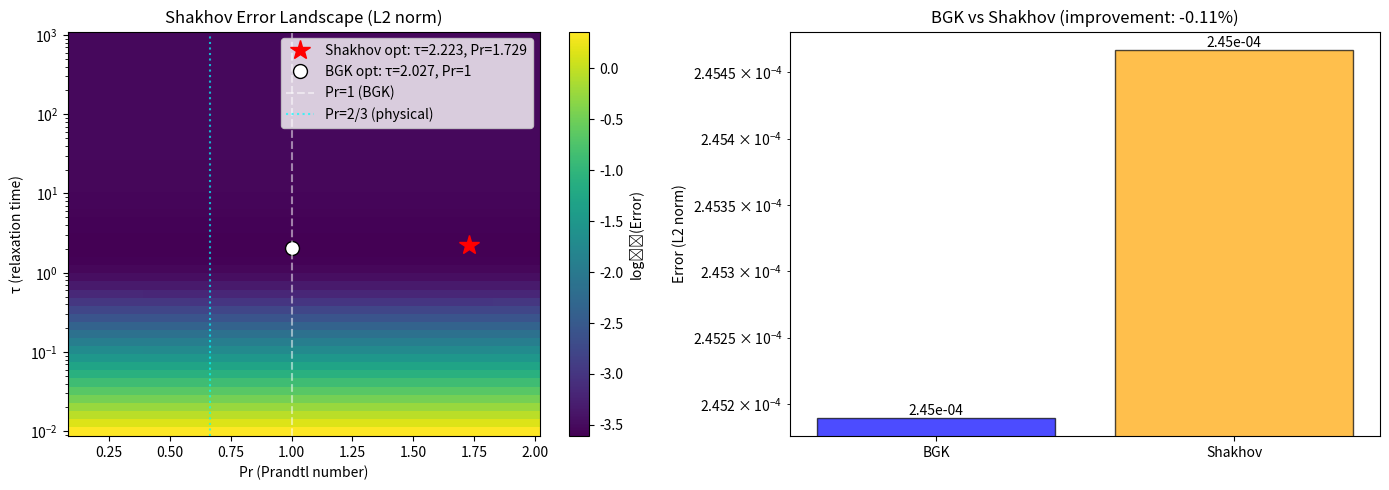

The matplotlib source for this figure: (Note: this script raises an exception after producing the figure.)
#!/usr/bin/env python3
"""
Optimize Shakhov model to approximate Landau collision.

Shakhov model:
    Q_Shakhov = (f_S - f) / τ

where f_S is the Shakhov distribution that corrects the heat flux:
    f_S = f_M * [1 + (1-Pr) * c * q / (p * T) * (c²/(2T) - 3/2)]

In 1D velocity space:
    - c = v - u (peculiar velocity)
    - q = ∫ c * (c²/2) * f dv (heat flux)
    - p = ρ * T (pressure)

The Shakhov model introduces:
    - Pr: Prandtl number (physical value ~2/3 for monatomic gases)

Optimization finds optimal (τ, Pr) that minimize:
    ||Q_Shakhov - Q_Landau||

When Pr = 1, Shakhov reduces to standard BGK.
"""

import numpy as np
from scipy.optimize import minimize, minimize_scalar
from typing import Tuple, Dict, Optional
import matplotlib.pyplot as plt


def compute_maxwellian(rho: np.ndarray, u: np.ndarray, T: np.ndarray,
                       v: np.ndarray) -> np.ndarray:
    """
    Compute Maxwellian distribution f_M(x, v).

    Args:
        rho: Density, shape (N_x,)
        u: Mean velocity, shape (N_x,)
        T: Temperature, shape (N_x,)
        v: Velocity grid, shape (N_v,)

    Returns:
        f_M: Maxwellian, shape (N_x, N_v)
    """
    T_safe = np.maximum(T, 1e-10)
    return (rho[:, None] / np.sqrt(2 * np.pi * T_safe[:, None]) *
            np.exp(-(v[None, :] - u[:, None])**2 / (2 * T_safe[:, None])))


def compute_moments(f: np.ndarray, v: np.ndarray, dv: float) -> Tuple[np.ndarray, np.ndarray, np.ndarray]:
    """
    Compute moments (ρ, u, T) from distribution function.

    Args:
        f: Distribution function, shape (N_x, N_v)
        v: Velocity grid, shape (N_v,)
        dv: Velocity grid spacing

    Returns:
        rho: Density, shape (N_x,)
        u: Mean velocity, shape (N_x,)
        T: Temperature, shape (N_x,)
    """
    # Trapezoidal weights
    w = np.ones(len(v)) * dv
    w[0] = dv / 2
    w[-1] = dv / 2

    rho = np.sum(f * w, axis=1)
    rho = np.maximum(rho, 1e-16)

    momentum = np.sum(f * v * w, axis=1)
    u = momentum / rho

    energy = np.sum(f * v**2 * w, axis=1)
    T = np.maximum((energy / rho) - u**2, 1e-10)

    return rho, u, T


def compute_heat_flux(f: np.ndarray, v: np.ndarray, dv: float,
                      u: np.ndarray) -> np.ndarray:
    """
    Compute heat flux q = ∫ c * (c²/2) * f dv in 1D.

    Args:
        f: Distribution function, shape (N_x, N_v)
        v: Velocity grid, shape (N_v,)
        dv: Velocity grid spacing
        u: Mean velocity, shape (N_x,)

    Returns:
        q: Heat flux, shape (N_x,)
    """
    # Trapezoidal weights
    w = np.ones(len(v)) * dv
    w[0] = dv / 2
    w[-1] = dv / 2

    # Peculiar velocity: c = v - u
    c = v[None, :] - u[:, None]  # Shape (N_x, N_v)

    # Heat flux: q = ∫ c * (c²/2) * f dv = (1/2) ∫ c³ * f dv
    q = 0.5 * np.sum(c**3 * f * w, axis=1)

    return q


def compute_shakhov_distribution(rho: np.ndarray, u: np.ndarray, T: np.ndarray,
                                  q: np.ndarray, v: np.ndarray,
                                  Pr: float) -> np.ndarray:
    """
    Compute Shakhov distribution with heat flux correction.

    f_S = f_M * [1 + (1-Pr) * c * q / (p * T) * (c²/(2T) - 3/2)]

    For 1D, using the form that preserves mass, momentum, energy,
    and gives the correct heat flux.

    Args:
        rho: Density, shape (N_x,)
        u: Mean velocity, shape (N_x,)
        T: Temperature, shape (N_x,)
        q: Heat flux, shape (N_x,)
        v: Velocity grid, shape (N_v,)
        Pr: Prandtl number

    Returns:
        f_S: Shakhov distribution, shape (N_x, N_v)
    """
    T_safe = np.maximum(T, 1e-10)
    p = rho * T_safe  # Pressure

    # Maxwellian
    f_M = compute_maxwellian(rho, u, T_safe, v)

    # Peculiar velocity
    c = v[None, :] - u[:, None]  # Shape (N_x, N_v)

    # Shakhov correction factor
    # S = (1-Pr) * c * q / (p * T) * (c²/(2T) - 3/2)
    # In 1D, the factor 3/2 comes from (D+2)/2 where D=1
    correction = ((1 - Pr) * c * q[:, None] / (p[:, None] * T_safe[:, None]) *
                  (c**2 / (2 * T_safe[:, None]) - 1.5))

    f_S = f_M * (1 + correction)

    # Ensure non-negative (Shakhov can go negative for large deviations)
    # f_S = np.maximum(f_S, 0)

    return f_S


def compute_bgk_error(f: np.ndarray, Q_target: np.ndarray,
                      rho: np.ndarray, u: np.ndarray, T: np.ndarray,
                      v: np.ndarray, tau: float,
                      norm: str = 'L2') -> float:
    """
    Compute error between BGK operator and target collision operator.
    """
    f_eq = compute_maxwellian(rho, u, T, v)
    Q_bgk = (f_eq - f) / tau
    residual = Q_bgk - Q_target

    if norm == 'L2':
        return np.mean(residual**2)
    elif norm == 'L1':
        return np.mean(np.abs(residual))
    elif norm == 'Linf':
        return np.max(np.abs(residual))
    else:
        raise ValueError(f"Unknown norm: {norm}")


def compute_shakhov_error(f: np.ndarray, Q_target: np.ndarray,
                          rho: np.ndarray, u: np.ndarray, T: np.ndarray,
                          q: np.ndarray, v: np.ndarray,
                          tau: float, Pr: float,
                          norm: str = 'L2') -> float:
    """
    Compute error between Shakhov operator and target collision operator.

    Args:
        f: Distribution function, shape (N_x, N_v)
        Q_target: Target collision operator (e.g., Landau), shape (N_x, N_v)
        rho, u, T: Moments
        q: Heat flux
        v: Velocity grid
        tau: Relaxation time
        Pr: Prandtl number
        norm: 'L2', 'L1', or 'Linf'

    Returns:
        error: Scalar error value
    """
    f_S = compute_shakhov_distribution(rho, u, T, q, v, Pr)
    Q_shakhov = (f_S - f) / tau
    residual = Q_shakhov - Q_target

    if norm == 'L2':
        return np.mean(residual**2)
    elif norm == 'L1':
        return np.mean(np.abs(residual))
    elif norm == 'Linf':
        return np.max(np.abs(residual))
    else:
        raise ValueError(f"Unknown norm: {norm}")


def optimize_bgk_tau(f: np.ndarray, Q_target: np.ndarray,
                     rho: np.ndarray, u: np.ndarray, T: np.ndarray,
                     v: np.ndarray, tau_range: Tuple[float, float] = (0.01, 1000),
                     norm: str = 'L2') -> Dict:
    """
    Find optimal τ for standard BGK.
    """
    f_eq = compute_maxwellian(rho, u, T, v)
    f_neq = f_eq - f

    if norm == 'L2':
        A = np.mean(f_neq**2)
        B = np.mean(f_neq * Q_target)

        if B > 0 and A > 0:
            tau_opt_analytical = A / B
            tau_opt = np.clip(tau_opt_analytical, tau_range[0], tau_range[1])
        else:
            err_low = compute_bgk_error(f, Q_target, rho, u, T, v, tau_range[0], norm)
            err_high = compute_bgk_error(f, Q_target, rho, u, T, v, tau_range[1], norm)
            tau_opt = tau_range[0] if err_low < err_high else tau_range[1]

        error = compute_bgk_error(f, Q_target, rho, u, T, v, tau_opt, norm)
        return {'tau_opt': tau_opt, 'error': error, 'norm': norm}
    else:
        def objective(log_tau):
            tau = np.exp(log_tau)
            return compute_bgk_error(f, Q_target, rho, u, T, v, tau, norm)

        result = minimize_scalar(objective,
                                 bounds=(np.log(tau_range[0]), np.log(tau_range[1])),
                                 method='bounded')
        tau_opt = np.exp(result.x)
        error = result.fun
        return {'tau_opt': tau_opt, 'error': error, 'norm': norm}


def optimize_shakhov(f: np.ndarray, Q_target: np.ndarray,
                     rho: np.ndarray, u: np.ndarray, T: np.ndarray,
                     v: np.ndarray, dv: float,
                     tau_range: Tuple[float, float] = (0.01, 1000),
                     Pr_range: Tuple[float, float] = (0.1, 2.0),
                     norm: str = 'L2',
                     n_grid: int = 50) -> Dict:
    """
    Find optimal (τ, Pr) for Shakhov model.

    Args:
        f: Distribution function, shape (N_x, N_v)
        Q_target: Target collision operator (e.g., Landau), shape (N_x, N_v)
        rho, u, T: Moments
        v: Velocity grid
        dv: Velocity spacing
        tau_range: Search range for τ
        Pr_range: Search range for Prandtl number
        norm: 'L2', 'L1', or 'Linf'
        n_grid: Number of grid points for initial search

    Returns:
        Dictionary with optimal (τ, Pr), error, and comparison with BGK
    """
    # Compute heat flux
    q = compute_heat_flux(f, v, dv, u)

    # Grid search for initial guess
    tau_grid = np.logspace(np.log10(tau_range[0]), np.log10(tau_range[1]), n_grid)
    Pr_grid = np.linspace(Pr_range[0], Pr_range[1], n_grid)

    error_grid = np.zeros((n_grid, n_grid))
    for i, tau in enumerate(tau_grid):
        for j, Pr in enumerate(Pr_grid):
            error_grid[i, j] = compute_shakhov_error(f, Q_target, rho, u, T, q,
                                                      v, tau, Pr, norm)

    # Find best grid point
    min_idx = np.unravel_index(np.argmin(error_grid), error_grid.shape)
    tau_init = tau_grid[min_idx[0]]
    Pr_init = Pr_grid[min_idx[1]]

    # Refine with local optimization
    def objective(params):
        log_tau, Pr = params
        tau = np.exp(log_tau)
        return compute_shakhov_error(f, Q_target, rho, u, T, q, v, tau, Pr, norm)

    result = minimize(objective,
                      x0=[np.log(tau_init), Pr_init],
                      bounds=[(np.log(tau_range[0]), np.log(tau_range[1])),
                              (Pr_range[0], Pr_range[1])],
                      method='L-BFGS-B')

    tau_opt = np.exp(result.x[0])
    Pr_opt = result.x[1]
    error_shakhov = result.fun

    # Compare with standard BGK (Pr = 1)
    bgk_result = optimize_bgk_tau(f, Q_target, rho, u, T, v, tau_range, norm)

    return {
        'tau_opt': tau_opt,
        'Pr_opt': Pr_opt,
        'error_shakhov': error_shakhov,
        'error_bgk': bgk_result['error'],
        'tau_bgk': bgk_result['tau_opt'],
        'improvement': (bgk_result['error'] - error_shakhov) / bgk_result['error'] * 100,
        'error_grid': error_grid,
        'tau_grid': tau_grid,
        'Pr_grid': Pr_grid,
        'heat_flux': q,
        'norm': norm
    }


def optimize_shakhov_trajectory(f_trajectory: np.ndarray,
                                 Q_trajectory: np.ndarray,
                                 v: np.ndarray, dv: float,
                                 times: np.ndarray,
                                 tau_range: Tuple[float, float] = (0.01, 1000),
                                 Pr_range: Tuple[float, float] = (0.1, 2.0),
                                 norm: str = 'L2') -> Dict:
    """
    Find optimal Shakhov parameters along a trajectory.

    Args:
        f_trajectory: Distribution at multiple times, shape (N_t, N_x, N_v)
        Q_trajectory: Target collision operator, shape (N_t, N_x, N_v)
        v: Velocity grid, shape (N_v,)
        dv: Velocity spacing
        times: Time values, shape (N_t,)
        tau_range, Pr_range: Search ranges
        norm: Error norm

    Returns:
        Dictionary with trajectories of optimal parameters
    """
    N_t = len(times)

    results = {
        'times': times,
        'tau_shakhov': np.zeros(N_t),
        'Pr_shakhov': np.zeros(N_t),
        'tau_bgk': np.zeros(N_t),
        'error_shakhov': np.zeros(N_t),
        'error_bgk': np.zeros(N_t),
        'improvement': np.zeros(N_t),
        'heat_flux_mean': np.zeros(N_t),
        'heat_flux_max': np.zeros(N_t),
        'norm': norm
    }

    for t_idx in range(N_t):
        f = f_trajectory[t_idx]
        Q_target = Q_trajectory[t_idx]

        rho, u, T = compute_moments(f, v, dv)

        opt_result = optimize_shakhov(f, Q_target, rho, u, T, v, dv,
                                       tau_range, Pr_range, norm)

        results['tau_shakhov'][t_idx] = opt_result['tau_opt']
        results['Pr_shakhov'][t_idx] = opt_result['Pr_opt']
        results['tau_bgk'][t_idx] = opt_result['tau_bgk']
        results['error_shakhov'][t_idx] = opt_result['error_shakhov']
        results['error_bgk'][t_idx] = opt_result['error_bgk']
        results['improvement'][t_idx] = opt_result['improvement']
        results['heat_flux_mean'][t_idx] = np.mean(np.abs(opt_result['heat_flux']))
        results['heat_flux_max'][t_idx] = np.max(np.abs(opt_result['heat_flux']))

    return results


def plot_shakhov_optimization(result: Dict, save_path: Optional[str] = None):
    """
    Plot Shakhov optimization results for a single time snapshot.
    """
    fig, axes = plt.subplots(1, 2, figsize=(14, 5))

    # Error landscape
    ax = axes[0]
    im = ax.pcolormesh(result['Pr_grid'], result['tau_grid'],
                       np.log10(result['error_grid'] + 1e-20),
                       shading='auto', cmap='viridis')
    ax.set_yscale('log')
    ax.set_xlabel('Pr (Prandtl number)')
    ax.set_ylabel('τ (relaxation time)')
    ax.set_title(f'Shakhov Error Landscape ({result["norm"]} norm)')
    plt.colorbar(im, ax=ax, label='log₁₀(Error)')

    # Mark optima
    ax.plot(result['Pr_opt'], result['tau_opt'], 'r*', markersize=15,
            label=f'Shakhov opt: τ={result["tau_opt"]:.3f}, Pr={result["Pr_opt"]:.3f}')
    ax.plot(1.0, result['tau_bgk'], 'wo', markersize=10, markeredgecolor='black',
            label=f'BGK opt: τ={result["tau_bgk"]:.3f}, Pr=1')
    ax.axvline(1.0, color='white', linestyle='--', alpha=0.5, label='Pr=1 (BGK)')
    ax.axvline(2/3, color='cyan', linestyle=':', alpha=0.7, label='Pr=2/3 (physical)')
    ax.legend(loc='upper right')

    # Comparison bar chart
    ax = axes[1]
    models = ['BGK', 'Shakhov']
    errors = [result['error_bgk'], result['error_shakhov']]
    colors = ['blue', 'orange']
    bars = ax.bar(models, errors, color=colors, alpha=0.7, edgecolor='black')
    ax.set_ylabel(f'Error ({result["norm"]} norm)')
    ax.set_title(f'BGK vs Shakhov (improvement: {result["improvement"]:.2f}%)')
    ax.set_yscale('log')

    # Add value labels
    for bar, err in zip(bars, errors):
        ax.text(bar.get_x() + bar.get_width()/2, bar.get_height(),
                f'{err:.2e}', ha='center', va='bottom')

    plt.tight_layout()

    if save_path:
        plt.savefig(save_path, dpi=150)
        print(f"Saved: {save_path}")

    return fig


def plot_shakhov_trajectory(results: Dict, save_path: Optional[str] = None):
    """
    Plot Shakhov optimization results along a trajectory.
    """
    fig, axes = plt.subplots(2, 3, figsize=(18, 10))
    times = results['times']

    # τ comparison
    ax = axes[0, 0]
    ax.semilogy(times, results['tau_bgk'], 'b-', label='BGK τ_opt', linewidth=2)
    ax.semilogy(times, results['tau_shakhov'], 'orange', linestyle='-',
                label='Shakhov τ_opt', linewidth=2)
    ax.set_xlabel('Time t')
    ax.set_ylabel('Optimal τ')
    ax.set_title('Optimal Relaxation Time')
    ax.legend()
    ax.grid(True, alpha=0.3)

    # Pr trajectory
    ax = axes[0, 1]
    ax.plot(times, results['Pr_shakhov'], 'orange', linestyle='-', linewidth=2)
    ax.axhline(1.0, color='b', linestyle='--', label='Pr=1 (BGK)')
    ax.axhline(2/3, color='green', linestyle=':', linewidth=2, label='Pr=2/3 (physical)')
    ax.set_xlabel('Time t')
    ax.set_ylabel('Optimal Pr')
    ax.set_title('Shakhov Prandtl Number')
    ax.legend()
    ax.grid(True, alpha=0.3)

    # Heat flux
    ax = axes[0, 2]
    ax.semilogy(times, results['heat_flux_mean'], 'purple', linestyle='-',
                label='Mean |q|', linewidth=2)
    ax.semilogy(times, results['heat_flux_max'], 'purple', linestyle='--',
                label='Max |q|', linewidth=2)
    ax.set_xlabel('Time t')
    ax.set_ylabel('Heat flux |q|')
    ax.set_title('Heat Flux Magnitude')
    ax.legend()
    ax.grid(True, alpha=0.3)

    # Error comparison
    ax = axes[1, 0]
    ax.semilogy(times, results['error_bgk'], 'b-', label='BGK error', linewidth=2)
    ax.semilogy(times, results['error_shakhov'], 'orange', linestyle='-',
                label='Shakhov error', linewidth=2)
    ax.set_xlabel('Time t')
    ax.set_ylabel(f'Error ({results["norm"]} norm)')
    ax.set_title('Error Comparison')
    ax.legend()
    ax.grid(True, alpha=0.3)

    # Improvement
    ax = axes[1, 1]
    ax.plot(times, results['improvement'], 'orange', linestyle='-', linewidth=2)
    ax.axhline(0, color='k', linestyle='-', linewidth=0.5)
    ax.fill_between(times, 0, results['improvement'],
                    where=results['improvement'] > 0, alpha=0.3, color='orange',
                    label='Shakhov better')
    ax.fill_between(times, 0, results['improvement'],
                    where=results['improvement'] < 0, alpha=0.3, color='red',
                    label='BGK better')
    ax.set_xlabel('Time t')
    ax.set_ylabel('Improvement (%)')
    ax.set_title('Shakhov Improvement over BGK')
    ax.legend()
    ax.grid(True, alpha=0.3)

    # Pr vs Heat flux correlation
    ax = axes[1, 2]
    sc = ax.scatter(results['heat_flux_mean'], results['Pr_shakhov'],
                    c=times, cmap='viridis', s=50, edgecolor='black')
    ax.axhline(2/3, color='green', linestyle=':', linewidth=2, label='Pr=2/3')
    ax.axhline(1.0, color='blue', linestyle='--', label='Pr=1')
    ax.set_xlabel('Mean |q| (heat flux)')
    ax.set_ylabel('Optimal Pr')
    ax.set_title('Pr vs Heat Flux')
    plt.colorbar(sc, ax=ax, label='Time')
    ax.legend()
    ax.grid(True, alpha=0.3)

    plt.tight_layout()

    if save_path:
        plt.savefig(save_path, dpi=150)
        print(f"Saved: {save_path}")

    return fig


# Example usage and testing
if __name__ == "__main__":
    print("Shakhov Model Optimization Module")
    print("=" * 60)

    # Create synthetic test data
    np.random.seed(42)

    N_x = 64
    N_v = 128
    V = 6.0
    dv = 2 * V / (N_v - 1)
    v = np.linspace(-V, V, N_v)
    x = np.linspace(0, 1, N_x)

    # Synthetic distribution (perturbed Maxwellian)
    rho = 1.0 + 0.1 * np.sin(2 * np.pi * x)
    u = 0.1 * np.cos(2 * np.pi * x)
    T = 1.0 + 0.05 * np.sin(4 * np.pi * x)

    f_eq = compute_maxwellian(rho, u, T, v)
    perturbation = 0.1 * np.random.randn(N_x, N_v) * f_eq
    f = f_eq + perturbation
    f = np.maximum(f, 0)  # Ensure non-negative

    # Compute heat flux of the perturbed distribution
    q = compute_heat_flux(f, v, dv, u)
    print(f"Heat flux: mean={np.mean(np.abs(q)):.4e}, max={np.max(np.abs(q)):.4e}")

    # Synthetic "Landau" collision operator (for testing)
    Q_landau = -0.5 * (f - f_eq) + 0.1 * np.gradient(f, dv, axis=1)

    print("\nTest 1: Single snapshot optimization")
    print("-" * 40)

    # Test BGK optimization
    bgk_result = optimize_bgk_tau(f, Q_landau, rho, u, T, v, norm='L2')
    print(f"BGK optimal τ: {bgk_result['tau_opt']:.4f}")
    print(f"BGK error (L2): {bgk_result['error']:.4e}")

    # Test Shakhov optimization
    shakhov_result = optimize_shakhov(f, Q_landau, rho, u, T, v, dv, norm='L2')
    print(f"\nShakhov optimal τ: {shakhov_result['tau_opt']:.4f}")
    print(f"Shakhov optimal Pr: {shakhov_result['Pr_opt']:.4f}")
    print(f"Shakhov error (L2): {shakhov_result['error_shakhov']:.4e}")
    print(f"Improvement over BGK: {shakhov_result['improvement']:.2f}%")

    # Test different norms
    print("\nTest 2: Different norms")
    print("-" * 40)
    for norm in ['L2', 'L1', 'Linf']:
        result = optimize_shakhov(f, Q_landau, rho, u, T, v, dv, norm=norm)
        print(f"{norm}: τ={result['tau_opt']:.4f}, Pr={result['Pr_opt']:.4f}, "
              f"improvement={result['improvement']:.2f}%")

    # Plot results
    fig = plot_shakhov_optimization(shakhov_result, 'figures/landau_1d/shakhov_test.png')
    plt.close(fig)

    print("\n" + "=" * 60)
    print("Module ready for use with Landau simulation data.")
    print("Usage:")
    print("  from optimize_shakhov import optimize_shakhov, compute_moments")
    print("  result = optimize_shakhov(f, Q_landau, rho, u, T, v, dv)")
